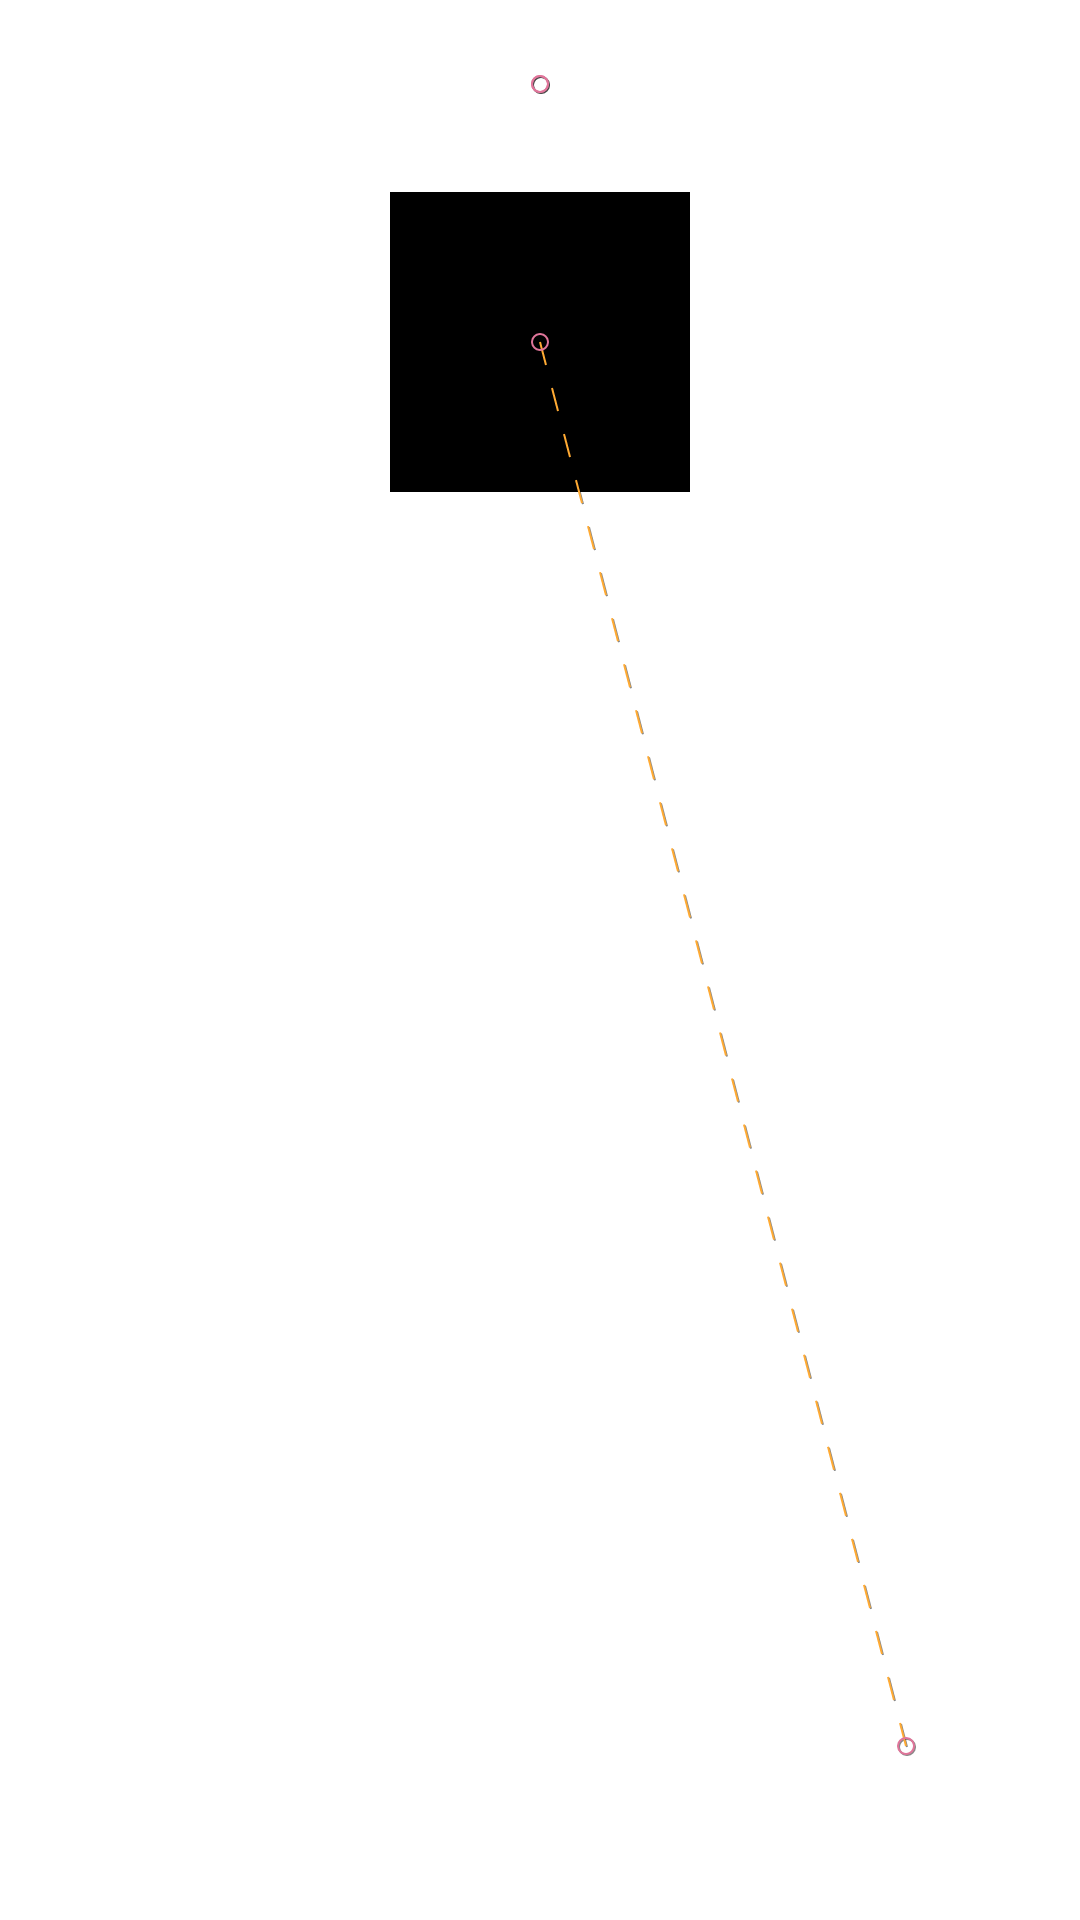

Android layout source for this screen:
<!-- AndroidManifest.xml: application theme AppTheme -->
<!-- res/layout/activity_07.xml -->
<?xml version="1.0" encoding="utf-8"?>
<androidx.constraintlayout.motion.widget.MotionLayout xmlns:android="http://schemas.android.com/apk/res/android"
    xmlns:app="http://schemas.android.com/apk/res-auto"
    android:id="@id/root"
    android:layout_width="fill_parent"
    android:layout_height="fill_parent"
    android:background="@color/white"
    app:layoutDescription="@xml/scene_07"
    app:showPaths="true">

    <androidx.appcompat.widget.Toolbar
        android:id="@+id/toolbar"
        android:layout_width="match_parent"
        android:layout_height="wrap_content" />

    <View
        android:id="@+id/view"
        android:layout_width="100dp"
        android:layout_height="100dp"
        android:background="@color/black"/>
</androidx.constraintlayout.motion.widget.MotionLayout>
<!-- resources referenced by this layout -->
<resources>
  <color name="black">#000000</color>
  <color name="white">#ffffff</color>
  <style name="AppTheme" parent="Theme.AppCompat.Light.NoActionBar">
          
          <item name="colorPrimary">@color/colorPrimary</item>
          <item name="colorPrimaryDark">@color/colorPrimaryDark</item>
          <item name="colorAccent">@color/black</item>
          <item name="android:textAppearance">@style/TextAppearance.Text.Regular</item>
      </style>
  <color name="colorPrimary">#008577</color>
  <color name="colorPrimaryDark">#00574B</color>
  <style name="TextAppearance.Text.Regular" parent="android:TextAppearance">
          <item name="android:fontFamily">@font/sourcesanspro_regular</item>
      </style>
</resources>
